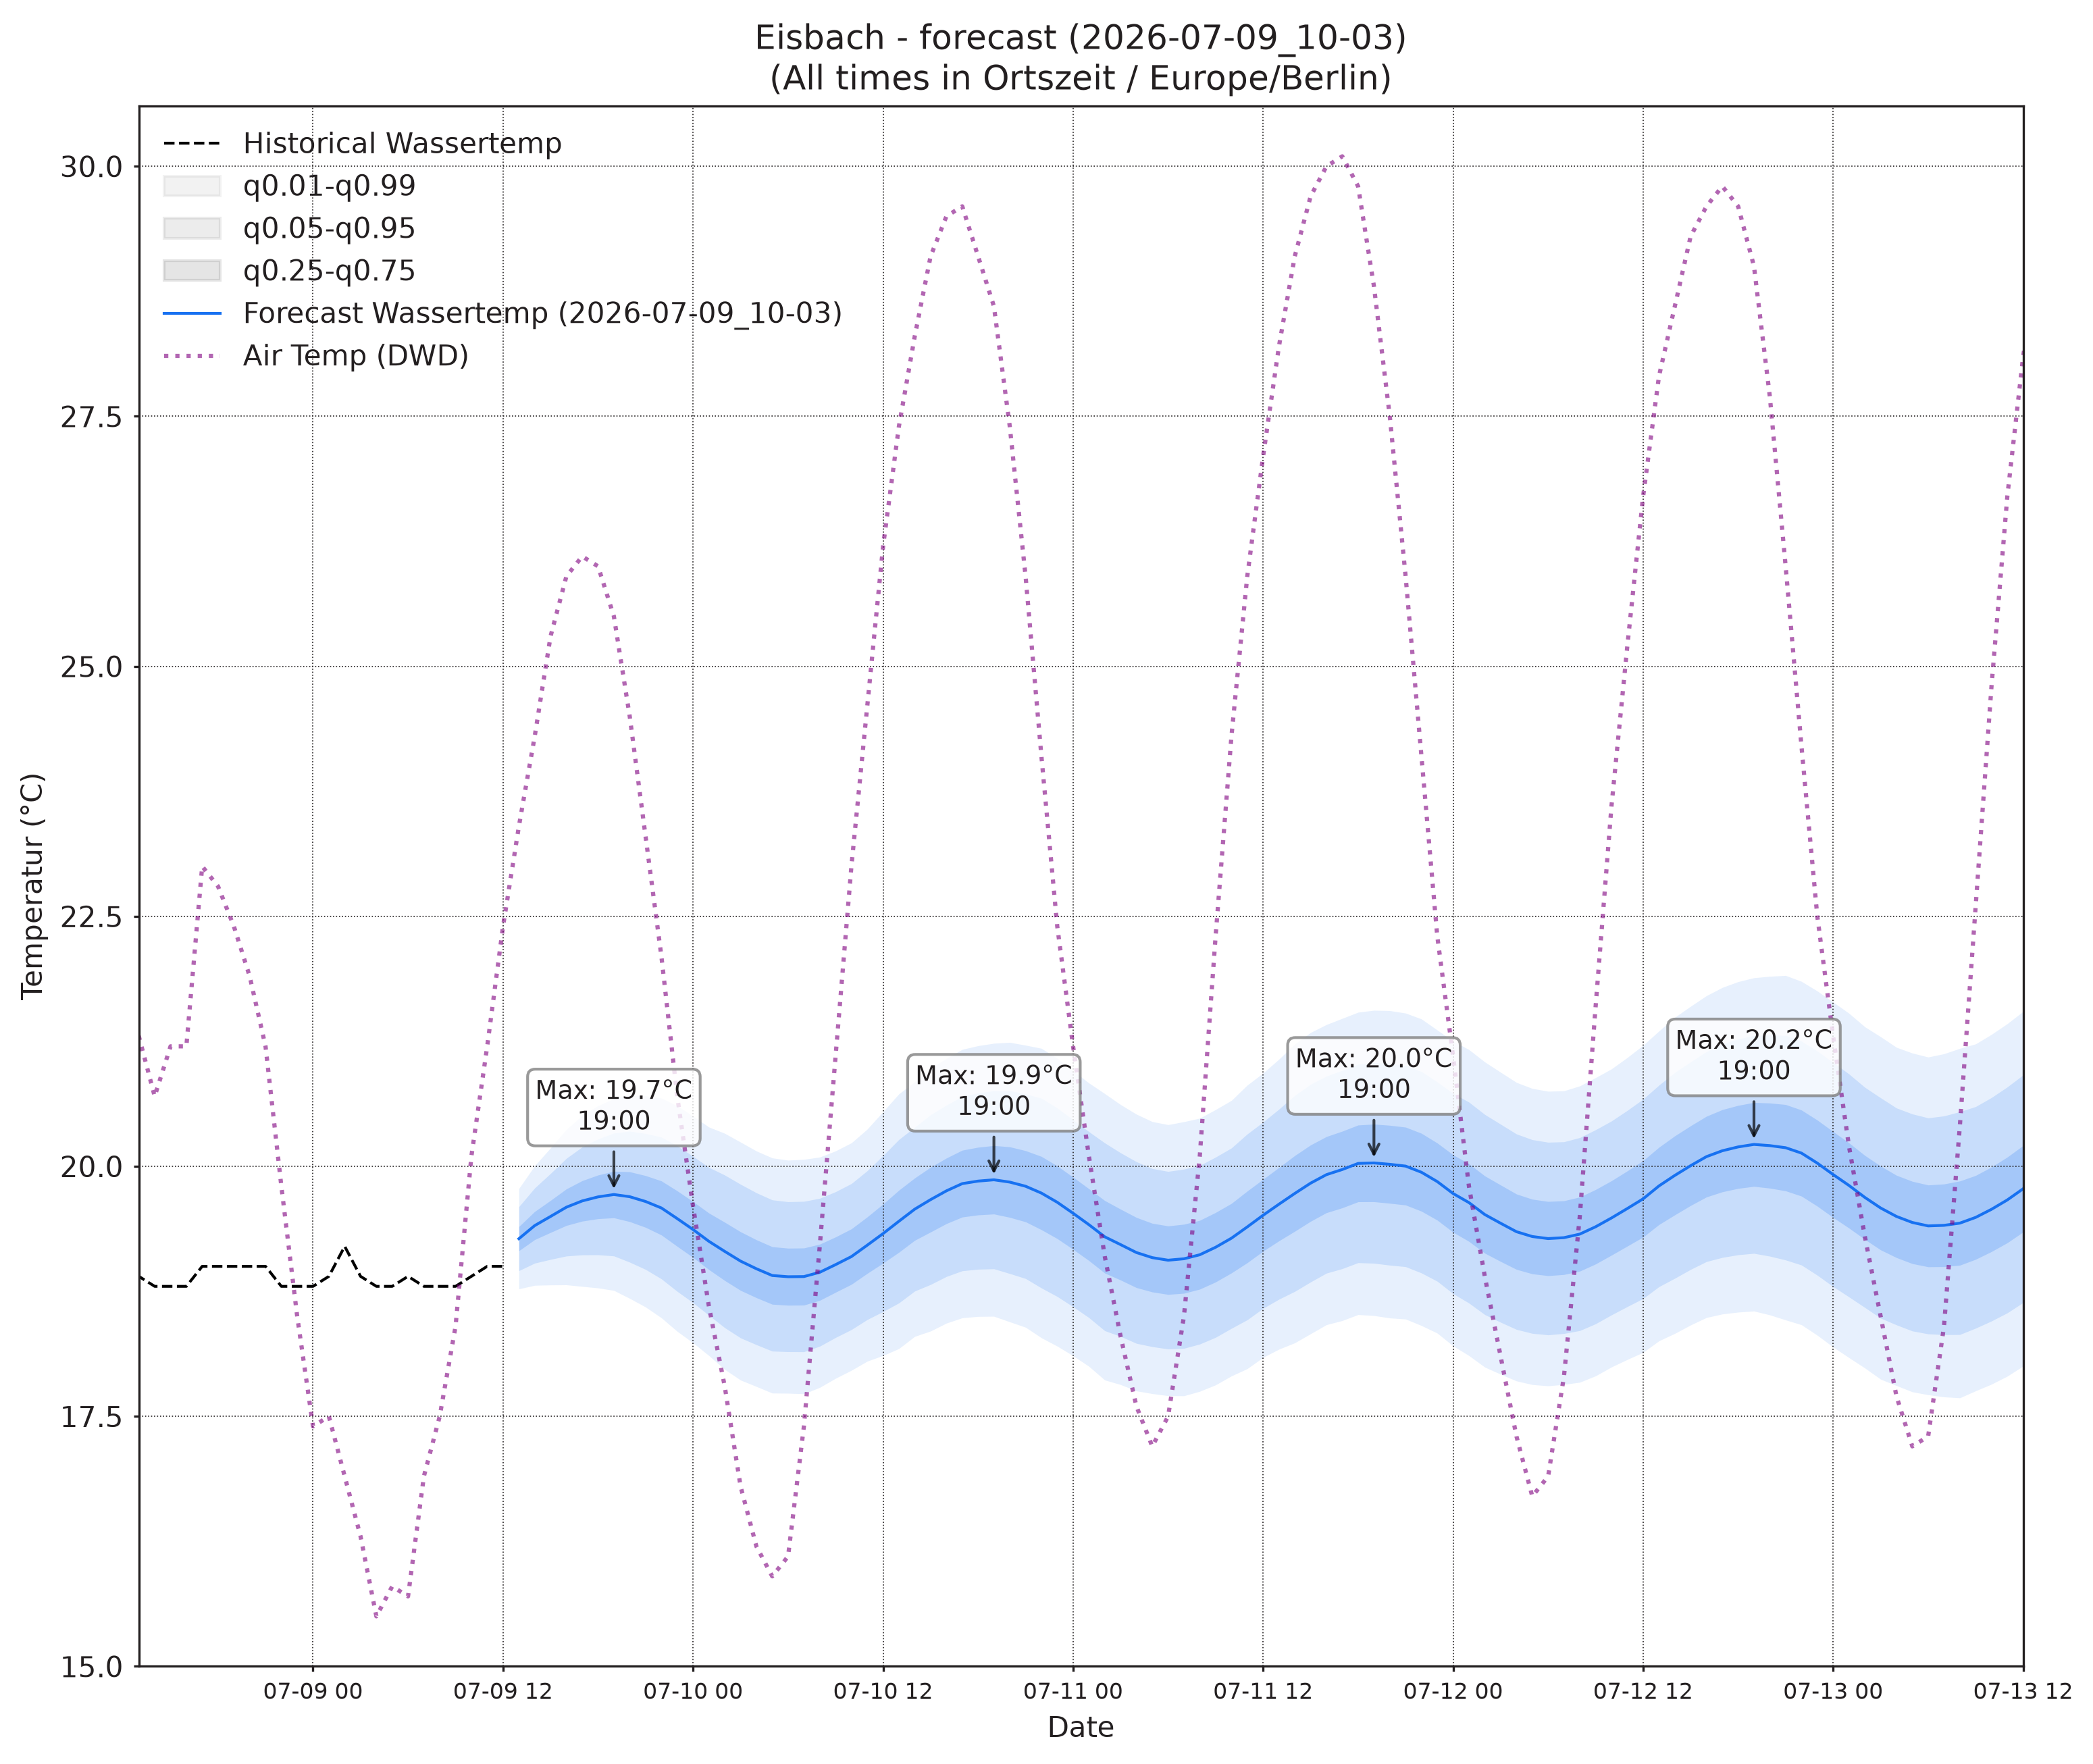

The data file committed next to this chart (first rows):
, wassertemp_q0.01, wassertemp_q0.05, wassertemp_q0.25, wassertemp_q0.5, wassertemp_q0.75, wassertemp_q0.95, wassertemp_q0.99, airtemp_96_q0.01, airtemp_96_q0.05, airtemp_96_q0.25, airtemp_96_q0.5, airtemp_96_q0.75, airtemp_96_q0.95, airtemp_96_q0.99, pressure_96_q0.01, pressure_96_q0.05, pressure_96_q0.25, pressure_96_q0.5, pressure_96_q0.75, pressure_96_q0.95, pressure_96_q0.99
2026-07-09 13:00, 18.77, 18.96, 19.16, 19.28, 19.4, 19.6, 19.78, 24.2, 25.54, 27.02, 27.94, 28.85, 30.34, 31.67, 1017, 1017, 1018, 1018, 1019, 1019, 1019
2026-07-09 14:00, 18.81, 19.03, 19.27, 19.41, 19.55, 19.78, 20.01, 24.22, 26.01, 27.86, 28.95, 30.04, 31.89, 33.68, 1016, 1017, 1017, 1018, 1018, 1019, 1019
2026-07-09 15:00, 18.81, 19.07, 19.34, 19.5, 19.66, 19.93, 20.18, 24.07, 26.27, 28.41, 29.64, 30.86, 33.01, 35.21, 1015, 1016, 1017, 1017, 1018, 1019, 1019
2026-07-09 16:00, 18.81, 19.1, 19.41, 19.59, 19.77, 20.08, 20.37, 23.84, 26.11, 28.39, 29.71, 31.03, 33.31, 35.57, 1014, 1015, 1016, 1017, 1017, 1018, 1019
2026-07-09 17:00, 18.8, 19.11, 19.45, 19.65, 19.86, 20.19, 20.51, 23.24, 25.54, 27.98, 29.44, 30.9, 33.34, 35.64, 1014, 1015, 1016, 1017, 1017, 1018, 1019
2026-07-09 18:00, 18.78, 19.12, 19.48, 19.69, 19.91, 20.27, 20.61, 22.43, 24.7, 27.22, 28.76, 30.3, 32.82, 35.09, 1013, 1014, 1015, 1016, 1017, 1018, 1020
2026-07-09 19:00, 18.76, 19.1, 19.49, 19.72, 19.95, 20.33, 20.68, 21.54, 23.74, 26.27, 27.84, 29.42, 31.95, 34.15, 1012, 1014, 1015, 1016, 1017, 1018, 1020
2026-07-09 20:00, 18.68, 19.04, 19.45, 19.7, 19.95, 20.35, 20.71, 20.53, 22.63, 25.11, 26.68, 28.25, 30.73, 32.83, 1012, 1014, 1015, 1016, 1017, 1019, 1020
2026-07-09 21:00, 18.59, 18.97, 19.39, 19.65, 19.91, 20.33, 20.7, 19.39, 21.41, 23.81, 25.32, 26.84, 29.23, 31.25, 1012, 1014, 1015, 1016, 1017, 1019, 1021
2026-07-09 22:00, 18.49, 18.87, 19.31, 19.58, 19.85, 20.29, 20.68, 18.3, 20.26, 22.55, 24, 25.44, 27.74, 29.69, 1012, 1014, 1016, 1017, 1018, 1020, 1021
2026-07-09 23:00, 18.35, 18.75, 19.2, 19.48, 19.75, 20.21, 20.6, 17.33, 19.2, 21.36, 22.71, 24.06, 26.22, 28.09, 1012, 1014, 1016, 1017, 1018, 1020, 1022
2026-07-10 00:00, 18.24, 18.64, 19.09, 19.37, 19.65, 20.1, 20.5, 16.2, 18.08, 20.2, 21.52, 22.84, 24.96, 26.84, 1012, 1014, 1016, 1017, 1019, 1021, 1022
2026-07-10 01:00, 18.11, 18.51, 18.97, 19.25, 19.53, 19.99, 20.39, 15.39, 17.3, 19.4, 20.68, 21.95, 24.05, 25.96, 1013, 1014, 1017, 1018, 1019, 1021, 1023
2026-07-10 02:00, 17.97, 18.39, 18.86, 19.15, 19.44, 19.91, 20.33, 14.42, 16.44, 18.58, 19.85, 21.13, 23.27, 25.29, 1013, 1015, 1017, 1018, 1019, 1021, 1023
2026-07-10 03:00, 17.86, 18.28, 18.76, 19.05, 19.35, 19.82, 20.24, 13.65, 15.79, 17.97, 19.25, 20.53, 22.72, 24.86, 1013, 1015, 1017, 1018, 1019, 1022, 1024
2026-07-10 04:00, 17.8, 18.22, 18.69, 18.98, 19.27, 19.74, 20.15, 12.82, 15.15, 17.47, 18.79, 20.12, 22.43, 24.77, 1012, 1015, 1017, 1018, 1020, 1022, 1024
2026-07-10 05:00, 17.73, 18.15, 18.62, 18.91, 19.2, 19.66, 20.08, 12.23, 14.74, 17.15, 18.52, 19.89, 22.3, 24.81, 1012, 1015, 1017, 1018, 1020, 1022, 1024
2026-07-10 06:00, 17.73, 18.15, 18.61, 18.9, 19.18, 19.65, 20.06, 12.12, 14.71, 17.21, 18.63, 20.05, 22.54, 25.13, 1012, 1014, 1017, 1018, 1020, 1022, 1025
2026-07-10 07:00, 17.73, 18.15, 18.61, 18.9, 19.18, 19.65, 20.07, 12.53, 15.11, 17.66, 19.12, 20.58, 23.13, 25.71, 1011, 1014, 1017, 1018, 1020, 1023, 1025
2026-07-10 08:00, 17.79, 18.2, 18.66, 18.94, 19.22, 19.68, 20.09, 13.18, 15.78, 18.49, 20.09, 21.69, 24.39, 27, 1011, 1014, 1017, 1018, 1020, 1023, 1025
2026-07-10 09:00, 17.88, 18.29, 18.74, 19.02, 19.29, 19.75, 20.15, 14.14, 16.75, 19.58, 21.3, 23.01, 25.85, 28.46, 1010, 1013, 1016, 1018, 1020, 1023, 1026
2026-07-10 10:00, 17.96, 18.37, 18.82, 19.1, 19.37, 19.83, 20.23, 15.09, 17.84, 20.95, 22.87, 24.79, 27.9, 30.65, 1010, 1013, 1016, 1018, 1020, 1023, 1026
2026-07-10 11:00, 18.05, 18.47, 18.93, 19.21, 19.49, 19.96, 20.37, 16.02, 18.96, 22.4, 24.56, 26.72, 30.16, 33.11, 1009, 1013, 1016, 1018, 1020, 1023, 1026
2026-07-10 12:00, 18.11, 18.55, 19.03, 19.33, 19.62, 20.11, 20.55, 16.77, 19.98, 23.81, 26.24, 28.67, 32.49, 35.7, 1009, 1012, 1016, 1017, 1019, 1023, 1026
2026-07-10 13:00, 18.18, 18.63, 19.14, 19.45, 19.76, 20.27, 20.72, 17.45, 20.87, 25.01, 27.66, 30.32, 34.46, 37.87, 1008, 1012, 1015, 1017, 1019, 1023, 1026
2026-07-10 14:00, 18.3, 18.75, 19.26, 19.57, 19.88, 20.39, 20.84, 17.69, 21.29, 25.72, 28.59, 31.45, 35.89, 39.48, 1008, 1011, 1015, 1017, 1019, 1023, 1026
2026-07-10 15:00, 18.35, 18.82, 19.34, 19.67, 19.99, 20.52, 20.98, 17.9, 21.59, 26.16, 29.12, 32.09, 36.66, 40.34, 1007, 1011, 1014, 1016, 1019, 1022, 1026
2026-07-10 16:00, 18.43, 18.9, 19.43, 19.75, 20.08, 20.61, 21.08, 17.86, 21.55, 26.14, 29.13, 32.11, 36.7, 40.39, 1006, 1010, 1014, 1016, 1018, 1022, 1026
2026-07-10 17:00, 18.48, 18.96, 19.49, 19.83, 20.16, 20.7, 21.17, 17.65, 21.32, 25.86, 28.81, 31.76, 36.3, 39.97, 1005, 1009, 1013, 1016, 1018, 1022, 1026
2026-07-10 18:00, 18.5, 18.97, 19.51, 19.85, 20.19, 20.73, 21.21, 17.23, 20.8, 25.23, 28.11, 30.98, 35.42, 38.98, 1005, 1009, 1013, 1015, 1018, 1022, 1026
2026-07-10 19:00, 18.5, 18.98, 19.52, 19.87, 20.21, 20.76, 21.23, 16.76, 20.21, 24.49, 27.27, 30.04, 34.33, 37.77, 1005, 1009, 1013, 1015, 1018, 1022, 1026
2026-07-10 20:00, 18.45, 18.93, 19.49, 19.84, 20.2, 20.76, 21.24, 16.12, 19.48, 23.58, 26.22, 28.85, 32.95, 36.31, 1005, 1009, 1013, 1015, 1018, 1022, 1026
2026-07-10 21:00, 18.39, 18.88, 19.45, 19.8, 20.16, 20.72, 21.21, 15.68, 18.81, 22.61, 25.05, 27.49, 31.29, 34.42, 1005, 1009, 1013, 1016, 1018, 1022, 1026
2026-07-10 22:00, 18.29, 18.78, 19.37, 19.73, 20.1, 20.68, 21.18, 14.87, 17.84, 21.43, 23.72, 26.02, 29.61, 32.58, 1005, 1009, 1013, 1016, 1018, 1023, 1027
2026-07-10 23:00, 18.2, 18.7, 19.28, 19.64, 20, 20.58, 21.08, 14.21, 17.05, 20.42, 22.56, 24.69, 28.07, 30.9, 1005, 1009, 1014, 1016, 1019, 1023, 1027
2026-07-11 00:00, 18.11, 18.6, 19.17, 19.53, 19.89, 20.47, 20.96, 13.61, 16.33, 19.51, 21.51, 23.52, 26.7, 29.42, 1006, 1010, 1014, 1017, 1019, 1024, 1028
2026-07-11 01:00, 18, 18.49, 19.06, 19.42, 19.78, 20.35, 20.83, 13.21, 15.81, 18.81, 20.68, 22.56, 25.56, 28.16, 1006, 1010, 1015, 1017, 1020, 1024, 1029
2026-07-11 02:00, 17.86, 18.36, 18.93, 19.3, 19.66, 20.23, 20.73, 12.54, 15.21, 18.19, 20.02, 21.85, 24.83, 27.5, 1006, 1010, 1015, 1017, 1020, 1025, 1029
2026-07-11 03:00, 17.82, 18.3, 18.86, 19.22, 19.57, 20.14, 20.62, 12.01, 14.75, 17.72, 19.51, 21.3, 24.27, 27.01, 1006, 1010, 1015, 1018, 1020, 1025, 1029
2026-07-11 04:00, 17.75, 18.23, 18.79, 19.14, 19.49, 20.05, 20.52, 11.49, 14.27, 17.27, 19.09, 20.9, 23.9, 26.68, 1006, 1010, 1015, 1018, 1020, 1025, 1029
2026-07-11 05:00, 17.73, 18.2, 18.74, 19.09, 19.43, 19.98, 20.45, 11.34, 14.15, 17.15, 18.95, 20.75, 23.75, 26.56, 1006, 1010, 1015, 1018, 1021, 1025, 1030
2026-07-11 06:00, 17.71, 18.17, 18.72, 19.06, 19.4, 19.95, 20.42, 11.44, 14.2, 17.2, 19.02, 20.83, 23.83, 26.6, 1005, 1010, 1015, 1018, 1021, 1025, 1030
2026-07-11 07:00, 17.71, 18.18, 18.73, 19.08, 19.42, 19.97, 20.45, 11.57, 14.39, 17.5, 19.4, 21.3, 24.41, 27.23, 1005, 1010, 1015, 1018, 1020, 1025, 1030
2026-07-11 08:00, 17.75, 18.22, 18.77, 19.12, 19.46, 20.01, 20.48, 11.98, 14.88, 18.19, 20.23, 22.28, 25.58, 28.49, 1006, 1010, 1015, 1018, 1020, 1025, 1030
2026-07-11 09:00, 17.81, 18.29, 18.84, 19.19, 19.54, 20.09, 20.57, 12.65, 15.65, 19.14, 21.33, 23.53, 27.02, 30.02, 1005, 1010, 1015, 1017, 1020, 1025, 1030
2026-07-11 10:00, 17.9, 18.38, 18.93, 19.28, 19.63, 20.18, 20.66, 13.16, 16.45, 20.34, 22.8, 25.26, 29.14, 32.44, 1005, 1010, 1014, 1017, 1020, 1025, 1030
2026-07-11 11:00, 17.98, 18.47, 19.04, 19.39, 19.75, 20.32, 20.81, 13.84, 17.38, 21.65, 24.38, 27.1, 31.37, 34.91, 1004, 1009, 1014, 1017, 1020, 1025, 1030
2026-07-11 12:00, 18.09, 18.58, 19.15, 19.51, 19.87, 20.44, 20.93, 14.47, 18.28, 22.94, 25.94, 28.94, 33.61, 37.42, 1004, 1009, 1014, 1017, 1020, 1025, 1030
2026-07-11 13:00, 18.17, 18.67, 19.25, 19.62, 19.99, 20.57, 21.07, 14.69, 18.81, 23.92, 27.22, 30.52, 35.63, 39.75, 1003, 1008, 1014, 1017, 1020, 1025, 1030
2026-07-11 14:00, 18.23, 18.75, 19.35, 19.73, 20.11, 20.71, 21.22, 15.05, 19.33, 24.67, 28.13, 31.6, 36.93, 41.22, 1003, 1008, 1013, 1016, 1019, 1025, 1030
2026-07-11 15:00, 18.33, 18.84, 19.45, 19.83, 20.21, 20.82, 21.34, 15.25, 19.66, 25.17, 28.75, 32.33, 37.83, 42.24, 1002, 1007, 1013, 1016, 1019, 1024, 1029
2026-07-11 16:00, 18.42, 18.93, 19.54, 19.92, 20.3, 20.9, 21.42, 15.35, 19.75, 25.27, 28.87, 32.46, 37.98, 42.39, 1002, 1007, 1012, 1015, 1019, 1024, 1029
2026-07-11 17:00, 18.46, 18.98, 19.59, 19.97, 20.35, 20.96, 21.48, 15.41, 19.71, 25.1, 28.62, 32.13, 37.52, 41.82, 1001, 1006, 1012, 1015, 1018, 1024, 1029
2026-07-11 18:00, 18.52, 19.04, 19.65, 20.03, 20.41, 21.02, 21.54, 15.04, 19.28, 24.57, 28.01, 31.46, 36.75, 40.99, 1001, 1006, 1011, 1015, 1018, 1024, 1029
2026-07-11 19:00, 18.51, 19.03, 19.65, 20.03, 20.42, 21.04, 21.56, 14.62, 18.7, 23.75, 27.04, 30.32, 35.37, 39.45, 1001, 1006, 1011, 1015, 1018, 1024, 1029
2026-07-11 20:00, 18.48, 19.01, 19.63, 20.02, 20.41, 21.03, 21.56, 14.23, 18.12, 22.95, 26.09, 29.23, 34.07, 37.96, 1000, 1006, 1011, 1015, 1018, 1024, 1029
2026-07-11 21:00, 18.47, 19, 19.61, 20, 20.39, 21.01, 21.53, 13.86, 17.51, 22.01, 24.92, 27.83, 32.33, 35.97, 1001, 1006, 1012, 1015, 1018, 1024, 1029
2026-07-11 22:00, 18.41, 18.93, 19.55, 19.94, 20.33, 20.95, 21.47, 13.55, 16.94, 21.11, 23.8, 26.5, 30.67, 34.05, 1001, 1006, 1012, 1015, 1019, 1024, 1030
2026-07-11 23:00, 18.33, 18.85, 19.46, 19.85, 20.23, 20.84, 21.36, 13.21, 16.33, 20.17, 22.64, 25.11, 28.94, 32.07, 1001, 1007, 1012, 1016, 1019, 1025, 1031
2026-07-12 00:00, 18.2, 18.73, 19.34, 19.73, 20.12, 20.73, 21.25, 12.61, 15.63, 19.28, 21.62, 23.96, 27.61, 30.63, 1002, 1007, 1013, 1016, 1020, 1025, 1031
... 36 more rows
